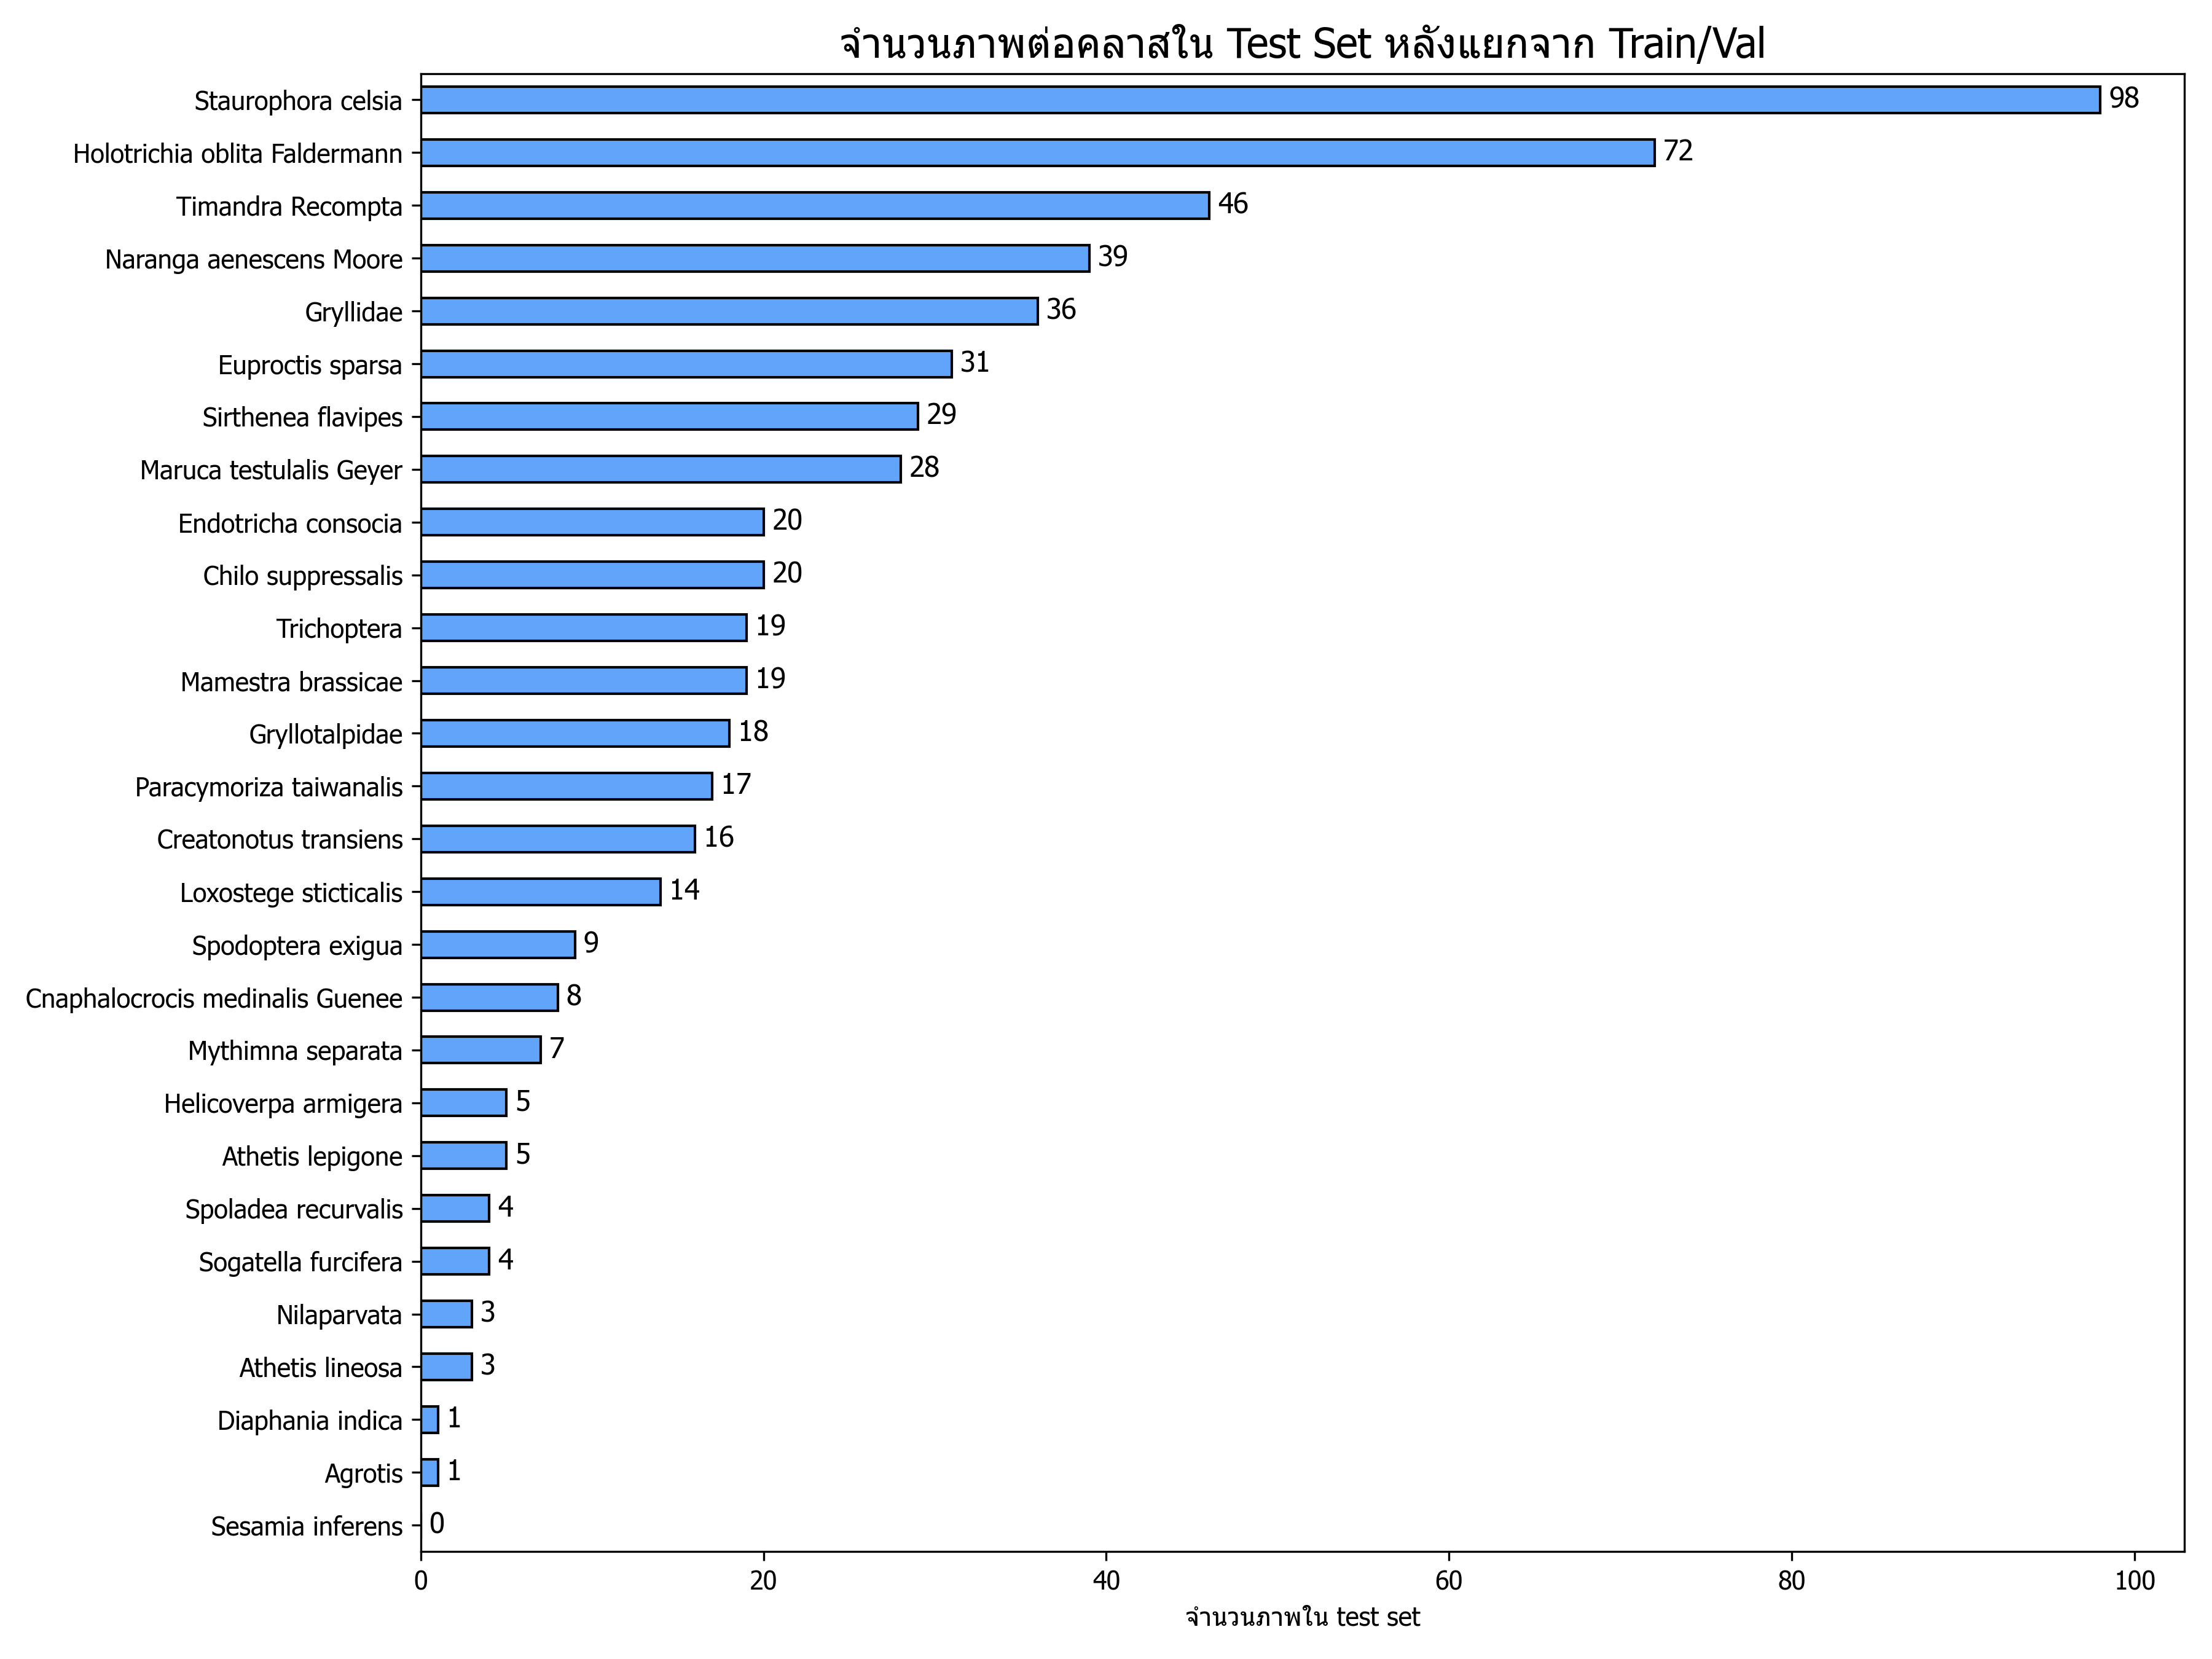

Values plotted in this chart, from the file beside it:
, จำนวนภาพ (test)
Sesamia inferens, 0
Agrotis, 1
Diaphania indica, 1
Athetis lineosa, 3
Nilaparvata, 3
Sogatella furcifera, 4
Spoladea recurvalis, 4
Athetis lepigone, 5
Helicoverpa armigera, 5
Mythimna separata, 7
Cnaphalocrocis medinalis Guenee, 8
Spodoptera exigua, 9
Loxostege sticticalis, 14
Creatonotus transiens, 16
Paracymoriza taiwanalis, 17
Gryllotalpidae, 18
Mamestra brassicae, 19
Trichoptera, 19
Chilo suppressalis, 20
Endotricha consocia, 20
Maruca testulalis Geyer, 28
Sirthenea flavipes, 29
Euproctis sparsa, 31
Gryllidae, 36
Naranga aenescens Moore, 39
Timandra Recompta, 46
Holotrichia oblita Faldermann, 72
Staurophora celsia, 98
